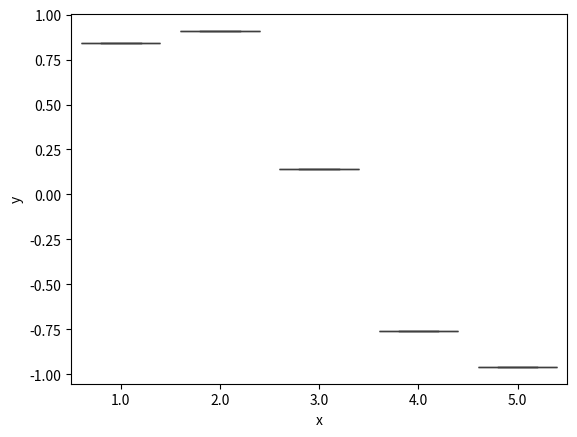

Generate this figure with matplotlib:
import seaborn as sns
import matplotlib.pyplot as plt
import pandas as pd
import numpy as np
x = np.array([1,2,3,4,5])
y = np.sin(x)
z = np.dstack((x,y))
print(z)
df = pd.DataFrame(z[0],columns=['x','y'])
print(df)

# Show the results of a linear regression within each dataset
sns.boxplot(data=df, x="x", y="y")
plt.show()